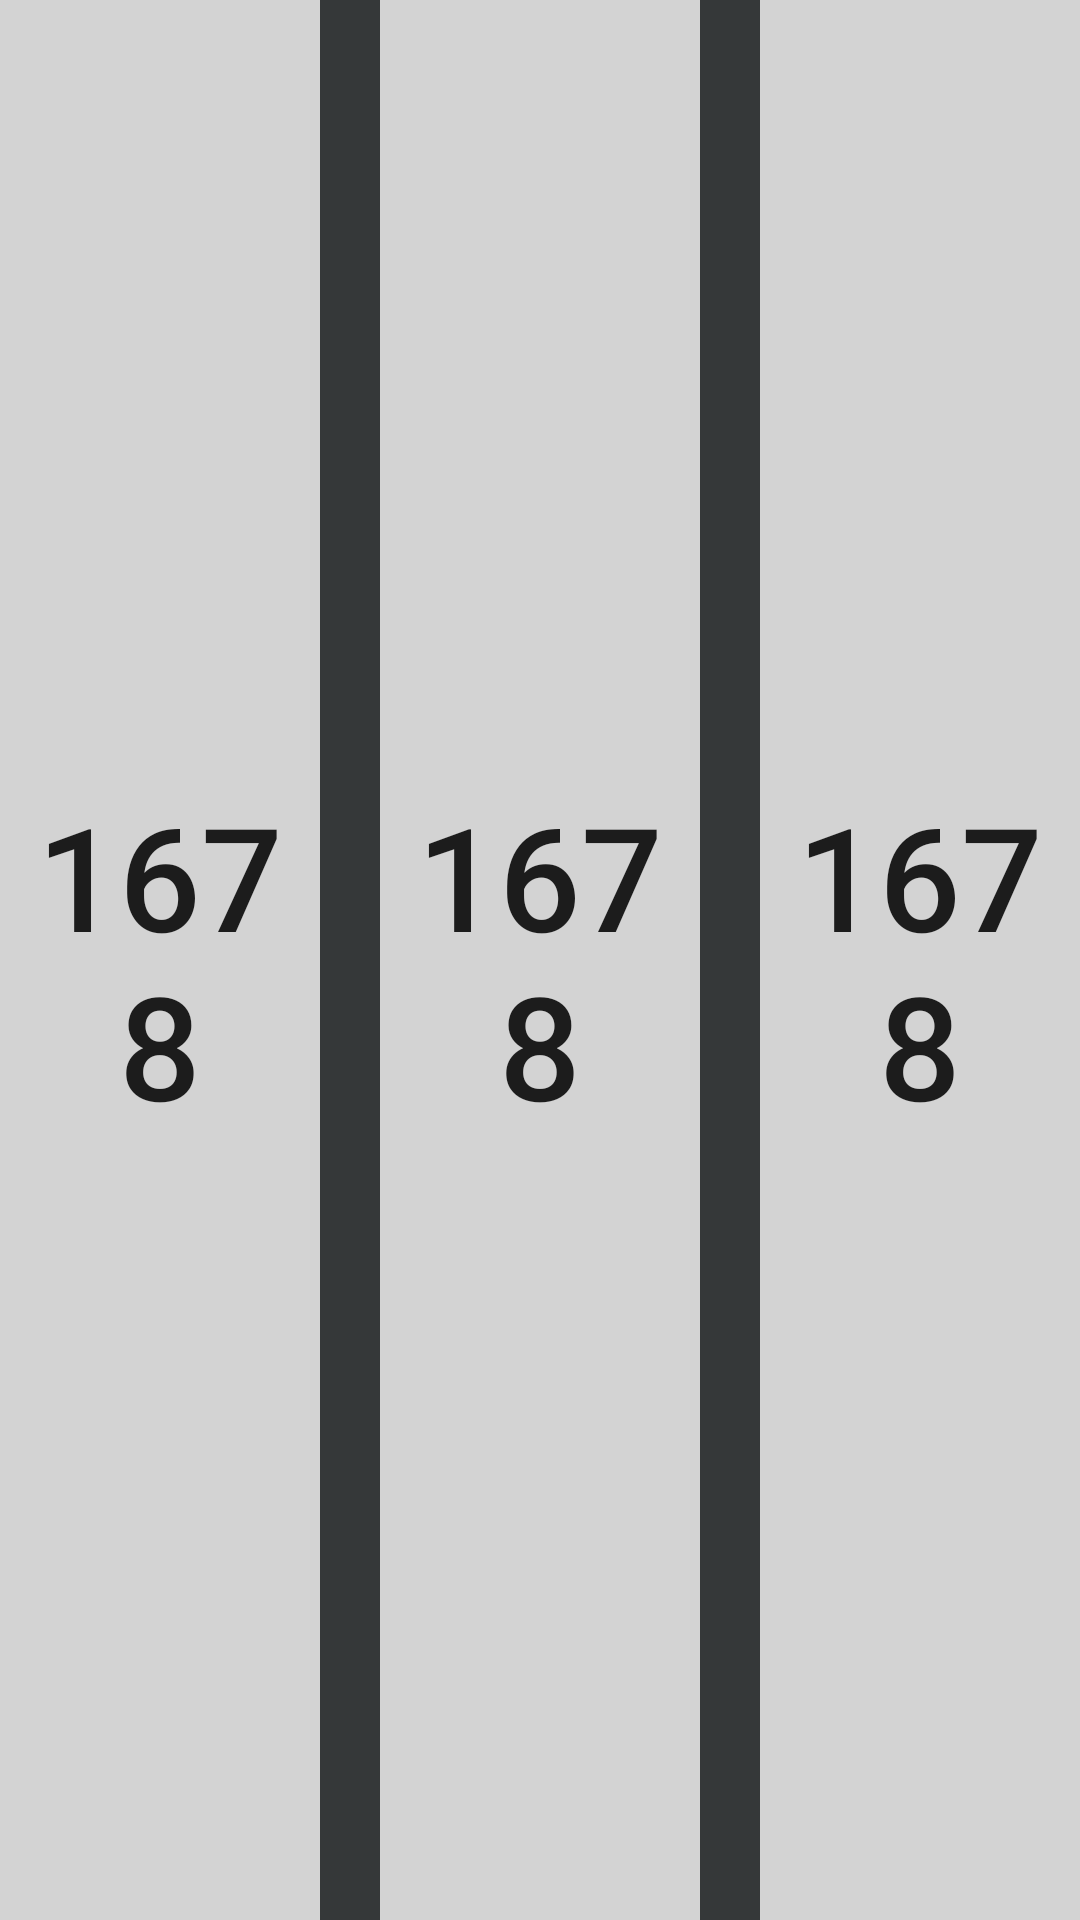

Android layout source for this screen:
<!-- AndroidManifest.xml: application theme AppTheme -->
<!-- res/layout/sandstorm.xml -->
<?xml version="1.0" encoding="utf-8"?>
<LinearLayout xmlns:android="http://schemas.android.com/apk/res/android"
    android:orientation="vertical" android:layout_width="match_parent"
    android:layout_height="match_parent">

    <LinearLayout
        android:layout_width="match_parent"
        android:layout_weight="1"
        android:layout_height="0dp">

        <LinearLayout
            android:layout_width="0dp"
            android:layout_weight="1"
            android:layout_height="match_parent">

            <Button
                android:id="@+id/teamNumberOneButton"
                android:background="@color/LightGrey"
                android:text="1678"
                android:gravity="center"
                android:textSize="48dp"
                android:layout_width="match_parent"
                android:layout_height="match_parent" />

        </LinearLayout>
        <RelativeLayout
            android:layout_width="20dp"
            android:background="@color/KateGray"
            android:layout_height="match_parent">

            <ListView
                android:id="@+id/conflictBarLeft"
                android:layout_width="match_parent"
                android:layout_height="match_parent"
                android:textColor="@color/Rausch"
                android:gravity="center"
                android:textSize="20dp"
                android:divider="@color/KateGray"
                android:textStyle="bold"
                android:layout_gravity="center"
                />
            <TextView
                android:visibility="invisible"
                android:id="@+id/conflictBarLeftTV"
                android:layout_width="match_parent"
                android:layout_height="match_parent"
                android:textColor="@color/Rausch"
                android:gravity="center"
                android:textSize="20dp"
                android:textStyle="bold"
                android:text="CONFL I CT 	CONFL I CT 	CONFL I CT"/>

        </RelativeLayout>
        <LinearLayout
            android:layout_width="0dp"
            android:layout_weight="1"
            android:layout_height="match_parent">

            <Button
                android:id="@+id/teamNumberTwoButton"
                android:layout_width="match_parent"
                android:layout_height="match_parent"
                android:background="@color/LightGrey"
                android:gravity="center"
                android:text="1678"
                android:textSize="48dp"
                />

        </LinearLayout>
        <RelativeLayout
            android:layout_width="20dp"
            android:background="@color/KateGray"
            android:layout_height="match_parent">

            <ListView
                android:id="@+id/conflictBarRight"
                android:layout_width="match_parent"
                android:layout_height="match_parent"
                android:textColor="@color/Rausch"
                android:gravity="center"
                android:textSize="20dp"
                android:divider="@color/KateGray"
                android:textStyle="bold"
                android:layout_gravity="center"
                />
            <TextView
                android:visibility="invisible"
                android:id="@+id/conflictBarRightTV"
                android:layout_width="match_parent"
                android:layout_height="match_parent"
                android:textColor="@color/Rausch"
                android:gravity="center"
                android:textSize="20dp"
                android:textStyle="bold"
                android:text="CONFL I CT	CONFL I CT	CONFL I CT"/>

        </RelativeLayout>
        <LinearLayout
            android:layout_width="0dp"
            android:layout_weight="1"
            android:layout_height="match_parent">

            <Button
                android:id="@+id/teamNumberThreeButton"
                android:background="@color/LightGrey"
                android:text="1678"
                android:gravity="center"
                android:textSize="48dp"
                android:layout_width="match_parent"
                android:layout_height="match_parent" />

        </LinearLayout>


    </LinearLayout>


</LinearLayout>
<!-- resources referenced by this layout -->
<resources>
  <color name="KateGray">#353839</color>
  <color name="LightGrey">#D3D3D3</color>
  <color name="Rausch">#FF5A5F</color>
  <style name="AppTheme" parent="Theme.AppCompat.Light.DarkActionBar">
  
      </style>
</resources>
